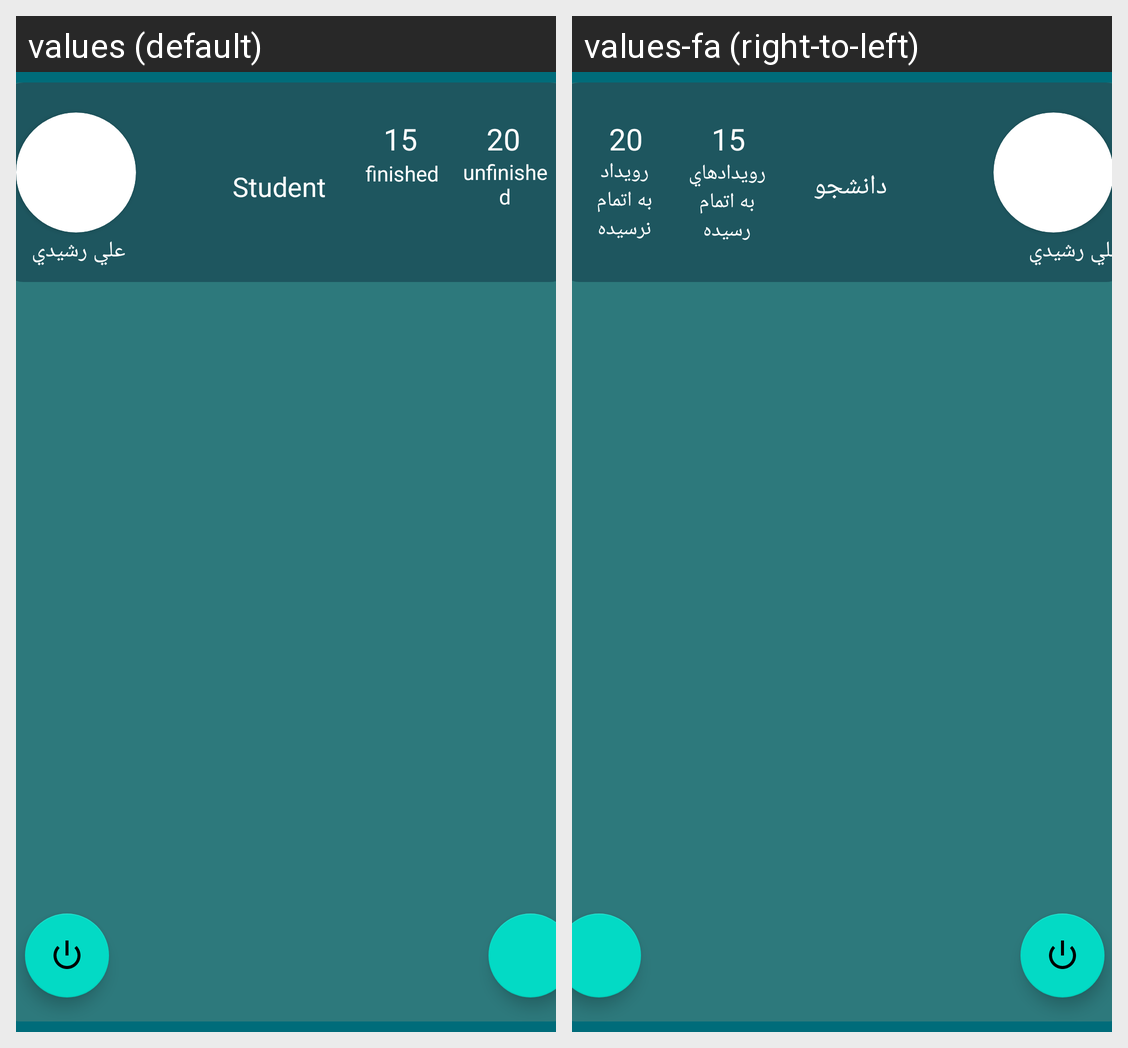

For this localized Android screen grid, give each drawn string resource with its value in every locale shown.
Android screen res/layout/activity_main_page.xml rendered under 2 locales, left to right: values (default), values-fa (right-to-left). Device: Nexus 5 (rendered at 1080×1920; each locale shown at half size, 540×960, under a caption strip naming it); theme Theme.Azmooneh.
Strings drawn on this screen, with the default value and each locale's value (text and hints the layout hard-codes, and strings that could not be matched under every locale, appear in the picture but are not listed):

unfinished
  values: unfinished
  values-fa: رويداد به اتمام نرسيده

finished
  values: finished
  values-fa: رويدادهاي به اتمام رسيده

student
  values: Student
  values-fa: دانشجو
